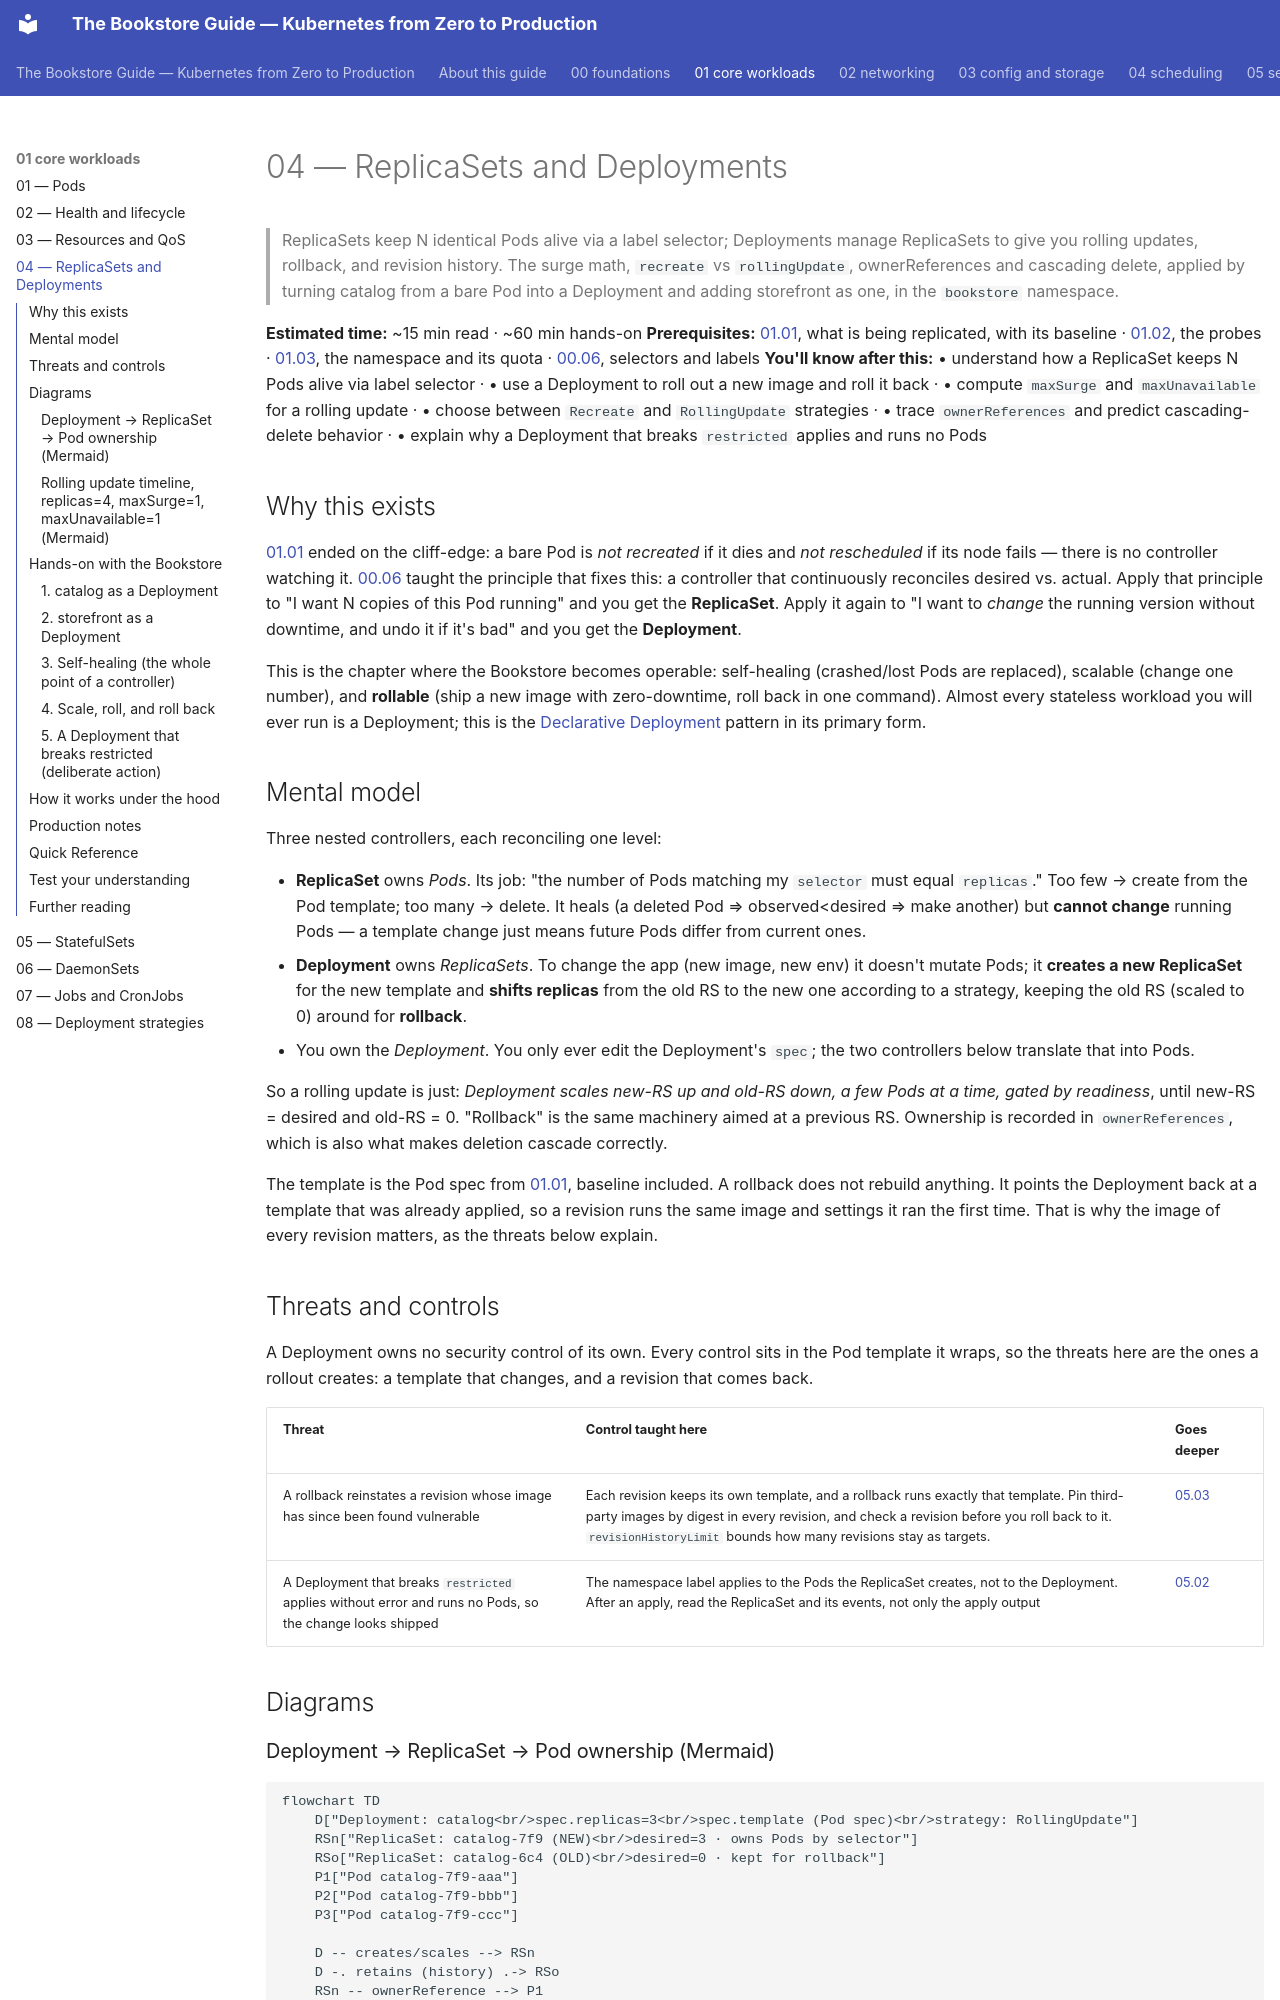

repository: abd-ulbasit/bookstore-kubernetes-guide · page: 01-core-workloads/04-replicasets-and-deployments/index.html · generator: mkdocs

# 04 — ReplicaSets and Deployments

> ReplicaSets keep N identical Pods alive via a label selector; Deployments
> manage ReplicaSets to give you rolling updates, rollback, and revision
> history. The surge math, `recreate` vs `rollingUpdate`, ownerReferences and
> cascading delete, applied by turning catalog from a bare Pod into a
> Deployment and adding storefront as one, in the `bookstore` namespace.

**Estimated time:** ~15 min read · ~60 min hands-on
**Prerequisites:** [01.01](01-pods.md), what is being replicated, with its baseline · [01.02](02-health-and-lifecycle.md), the probes · [01.03](03-resources-and-qos.md), the namespace and its quota · [00.06](../00-foundations/06-declarative-api-model.md), selectors and labels
**You'll know after this:** • understand how a ReplicaSet keeps N Pods alive via label selector · • use a Deployment to roll out a new image and roll it back · • compute `maxSurge` and `maxUnavailable` for a rolling update · • choose between `Recreate` and `RollingUpdate` strategies · • trace `ownerReferences` and predict cascading-delete behavior · • explain why a Deployment that breaks `restricted` applies and runs no Pods

<!-- tags: core-objects, deployments, replicasets, rolling-update, rollback -->

## Why this exists

[01.01](01-pods.md) ended on the cliff-edge: a bare Pod is *not recreated* if
it dies and *not rescheduled* if its node fails — there is no controller
watching it. [00.06](../00-foundations/06-declarative-api-model.md)
taught the principle that fixes this: a controller that continuously reconciles
desired vs. actual. Apply that principle to "I want N copies of this Pod
running" and you get the **ReplicaSet**. Apply it again to "I want to *change*
the running version without downtime, and undo it if it's bad" and you get the
**Deployment**.

This is the chapter where the Bookstore becomes operable: self-healing
(crashed/lost Pods are replaced), scalable (change one number), and
**rollable** (ship a new image with zero-downtime, roll back in one command).
Almost every stateless workload you will ever run is a Deployment; this is the
[Declarative Deployment](#further-reading) pattern in its primary form.

## Mental model

Three nested controllers, each reconciling one level:

- **ReplicaSet** owns *Pods*. Its job: "the number of Pods matching my
  `selector` must equal `replicas`." Too few → create from the Pod template;
  too many → delete. It heals (a deleted Pod ⇒ observed<desired ⇒ make another)
  but **cannot change** running Pods — a template change just means future
  Pods differ from current ones.
- **Deployment** owns *ReplicaSets*. To change the app (new image, new env) it
  doesn't mutate Pods; it **creates a new ReplicaSet** for the new template and
  **shifts replicas** from the old RS to the new one according to a strategy,
  keeping the old RS (scaled to 0) around for **rollback**.
- You own the *Deployment*. You only ever edit the Deployment's `spec`; the two
  controllers below translate that into Pods.

So a rolling update is just: *Deployment scales new-RS up and old-RS down, a
few Pods at a time, gated by readiness*, until new-RS = desired and old-RS = 0.
"Rollback" is the same machinery aimed at a previous RS. Ownership is recorded
in `ownerReferences`, which is also what makes deletion cascade correctly.

The template is the Pod spec from [01.01](01-pods.md#baseline), baseline
included. A rollback does not rebuild anything. It points the Deployment back
at a template that was already applied, so a revision runs the same image and
settings it ran the first time. That is why the image of every revision
matters, as the threats below explain.

## Threats and controls

A Deployment owns no security control of its own. Every control sits in the
Pod template it wraps, so the threats here are the ones a rollout creates: a
template that changes, and a revision that comes back.

| Threat | Control taught here | Goes deeper |
|---|---|---|
| A rollback reinstates a revision whose image has since been found vulnerable | Each revision keeps its own template, and a rollback runs exactly that template. Pin third-party images by digest in every revision, and check a revision before you roll back to it. `revisionHistoryLimit` bounds how many revisions stay as targets. | [05.03](../05-security/03-supply-chain.md) |
| A Deployment that breaks `restricted` applies without error and runs no Pods, so the change looks shipped | The namespace label applies to the Pods the ReplicaSet creates, not to the Deployment. After an apply, read the ReplicaSet and its events, not only the apply output | [05.02](../05-security/02-pod-security.md) |

## Diagrams
